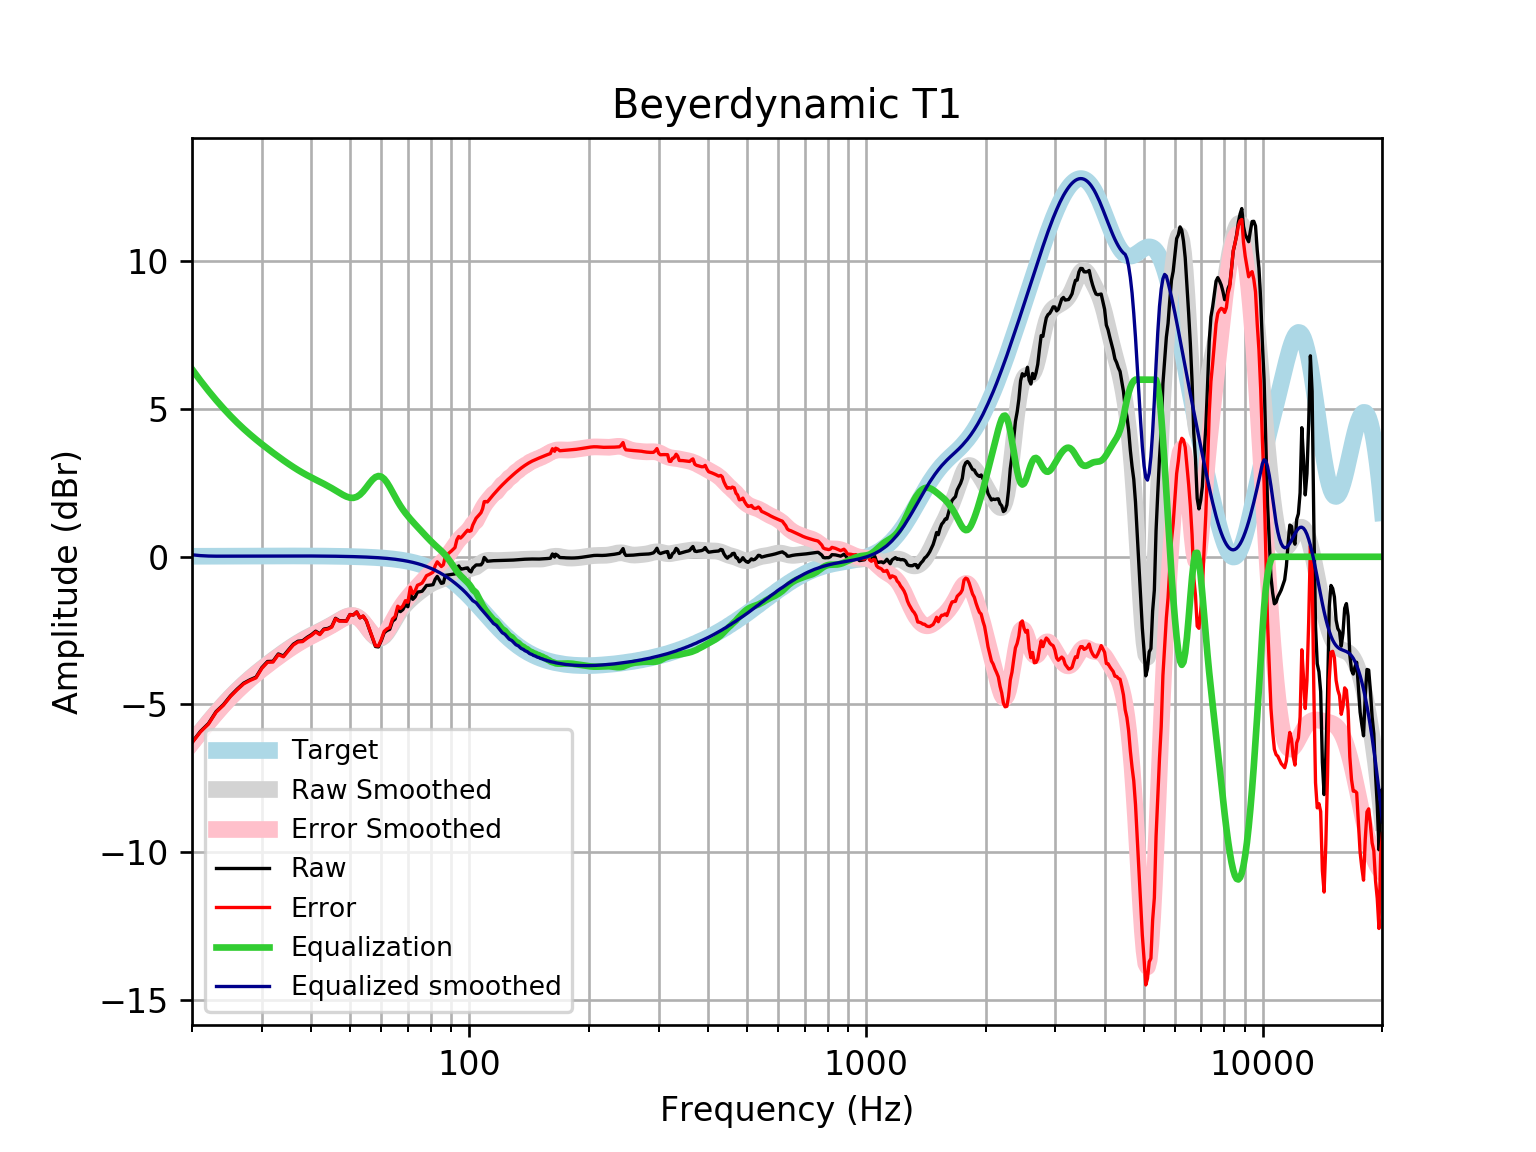

Values plotted in this chart, from the file beside it:
frequency, raw, error, smoothed, error_smoothed, equalization, equalized_raw, equalized_smoothed, target
20, -6.285, -6.302, -6.286, -6.303, 6.353, 0.06768, 0.06661, 0.01648
21, -5.914, -5.932, -5.928, -5.946, 5.967, 0.05297, 0.03907, 0.01765
22, -5.648, -5.667, -5.595, -5.614, 5.62, -0.02807, 0.02504, 0.01876
23, -5.243, -5.263, -5.287, -5.307, 5.307, 0.06404, 0.0202, 0.01983
24, -5.007, -5.027, -5.004, -5.025, 5.025, 0.01863, 0.02085, 0.02084
25, -4.711, -4.733, -4.749, -4.77, 4.77, 0.05919, 0.02181, 0.02179
26, -4.48, -4.503, -4.517, -4.54, 4.54, 0.06002, 0.02271, 0.02269
27, -4.279, -4.303, -4.309, -4.332, 4.332, 0.05314, 0.02355, 0.02353
28, -4.165, -4.189, -4.12, -4.144, 4.144, -0.02085, 0.02433, 0.02431
29, -4.075, -4.101, -3.947, -3.972, 3.972, -0.1036, 0.02504, 0.02502
30, -3.752, -3.777, -3.787, -3.812, 3.812, 0.06079, 0.02567, 0.02566
31, -3.547, -3.573, -3.637, -3.663, 3.663, 0.1167, 0.02623, 0.02622
32, -3.54, -3.566, -3.496, -3.523, 3.523, -0.0166, 0.02668, 0.02668
33, -3.29, -3.317, -3.363, -3.39, 3.39, 0.1002, 0.02704, 0.02704
34, -3.36, -3.387, -3.238, -3.265, 3.265, -0.09412, 0.02728, 0.02728
35, -3.154, -3.181, -3.121, -3.148, 3.148, -0.005565, 0.0274, 0.0274
36, -2.962, -2.989, -3.012, -3.039, 3.039, 0.07731, 0.02739, 0.02739
37, -2.858, -2.886, -2.911, -2.938, 2.938, 0.07989, 0.02723, 0.02723
38, -2.845, -2.872, -2.819, -2.846, 2.846, 0.0009241, 0.02691, 0.02692
39, -2.73, -2.756, -2.735, -2.761, 2.761, 0.0315, 0.02643, 0.02644
40, -2.637, -2.663, -2.657, -2.683, 2.683, 0.0456, 0.02578, 0.02579
41, -2.52, -2.545, -2.585, -2.61, 2.61, 0.08982, 0.02495, 0.02496
42, -2.612, -2.636, -2.515, -2.539, 2.539, -0.0727, 0.02393, 0.02393
43, -2.447, -2.47, -2.446, -2.469, 2.469, 0.02194, 0.02272, 0.02272
44, -2.426, -2.448, -2.376, -2.397, 2.397, -0.02918, 0.0213, 0.0213
45, -2.363, -2.383, -2.303, -2.323, 2.323, -0.03994, 0.01968, 0.01967
46, -2.085, -2.103, -2.229, -2.246, 2.246, 0.1616, 0.01785, 0.01783
47, -2.163, -2.179, -2.154, -2.17, 2.17, 0.00654, 0.01579, 0.01577
48, -2.165, -2.179, -2.084, -2.098, 2.098, -0.06754, 0.0135, 0.01347
49, -2.174, -2.185, -2.027, -2.038, 2.038, -0.1357, 0.01097, 0.01094
50, -1.955, -1.963, -1.993, -2.001, 2.001, 0.04603, 0.008186, 0.008144
51, -1.969, -1.975, -1.99, -1.995, 1.995, 0.02535, 0.005126, 0.00508
52, -1.869, -1.871, -2.026, -2.028, 2.028, 0.1584, 0.001774, 0.001724
53, -2.067, -2.066, -2.104, -2.102, 2.102, 0.03432, -0.001894, -0.001946
54, -2.011, -2.005, -2.218, -2.212, 2.212, 0.2016, -0.005905, -0.005958
55, -2.171, -2.161, -2.357, -2.347, 2.347, 0.1759, -0.01029, -0.01034
56, -2.464, -2.449, -2.502, -2.487, 2.487, 0.02344, -0.01508, -0.01514
57, -2.757, -2.737, -2.632, -2.611, 2.611, -0.1458, -0.02033, -0.02038
58, -3.039, -3.013, -2.725, -2.699, 2.699, -0.3399, -0.02607, -0.02611
59, -3.054, -3.021, -2.768, -2.735, 2.735, -0.3184, -0.03234, -0.03238
60, -2.838, -2.798, -2.753, -2.714, 2.714, -0.1238, -0.03921, -0.03925
61, -2.573, -2.526, -2.683, -2.637, 2.637, 0.06395, -0.04672, -0.04675
62, -2.497, -2.442, -2.569, -2.514, 2.514, 0.01785, -0.05494, -0.05496
63, -2.457, -2.393, -2.426, -2.362, 2.362, -0.09536, -0.06392, -0.06393
64, -2.184, -2.11, -2.269, -2.195, 2.195, 0.01143, -0.07372, -0.07373
65, -2.109, -2.024, -2.113, -2.028, 2.028, -0.08047, -0.0844, -0.08441
66, -1.77, -1.674, -1.967, -1.871, 1.871, 0.1004, -0.09604, -0.09603
67, -1.858, -1.75, -1.836, -1.727, 1.727, -0.1313, -0.1087, -0.1087
68, -1.786, -1.664, -1.721, -1.598, 1.598, -0.188, -0.1224, -0.1224
69, -1.625, -1.487, -1.62, -1.483, 1.483, -0.142, -0.1372, -0.1372
70, -1.692, -1.539, -1.531, -1.377, 1.377, -0.3152, -0.1533, -0.1533
71, -1.2, -1.03, -1.45, -1.279, 1.279, 0.07911, -0.1706, -0.1706
72, -1.442, -1.253, -1.376, -1.187, 1.187, -0.255, -0.1892, -0.1892
73, -1.361, -1.152, -1.307, -1.098, 1.098, -0.2628, -0.2092, -0.2092
74, -1.196, -0.9652, -1.242, -1.012, 1.012, -0.1842, -0.2306, -0.2305
75, -1.185, -0.9317, -1.181, -0.9271, 0.9271, -0.258, -0.2535, -0.2534
76, -1.168, -0.8907, -1.122, -0.844, 0.844, -0.3245, -0.2778, -0.2778
77, -1.074, -0.7701, -1.066, -0.762, 0.762, -0.3118, -0.3037, -0.3037
78, -0.9708, -0.6396, -1.013, -0.6815, 0.6815, -0.2892, -0.3312, -0.3312
79, -0.966, -0.6057, -0.9636, -0.6032, 0.6032, -0.3628, -0.3604, -0.3603
... 553 more rows
